Image classification data set "Copra_grading_data" (thanujaD00/Research_Procjct on GitHub). Class labels (3): copra grade A, copra grade B, copra grade C.

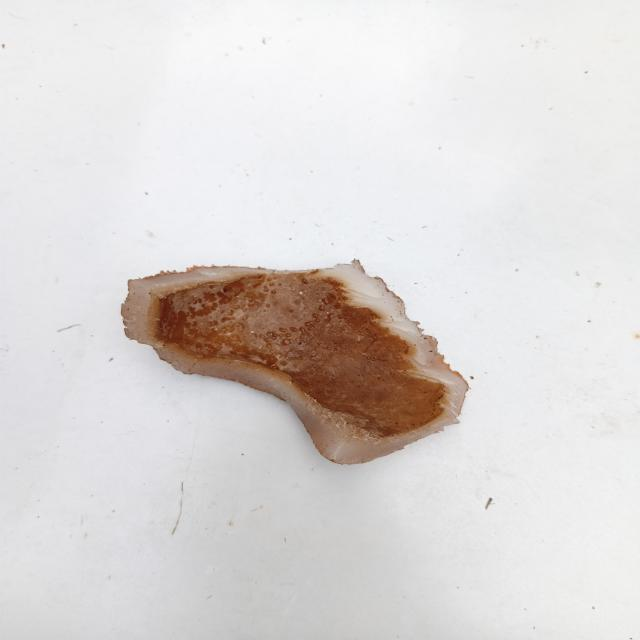
Label: copra grade C

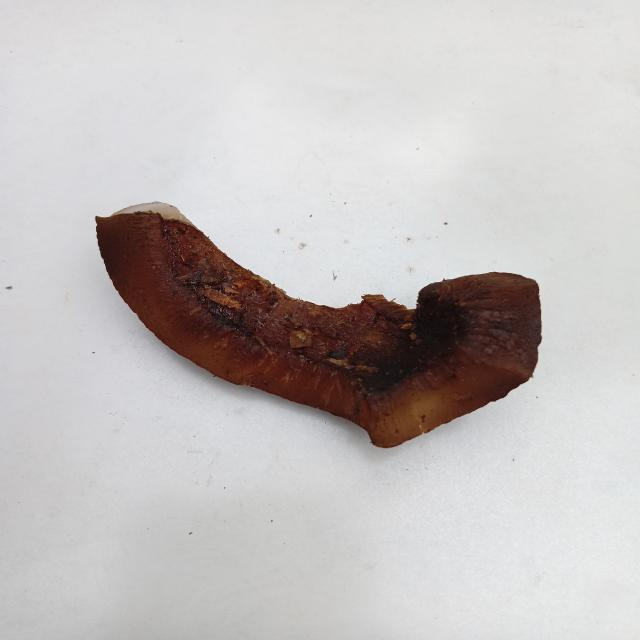
Label: copra grade B

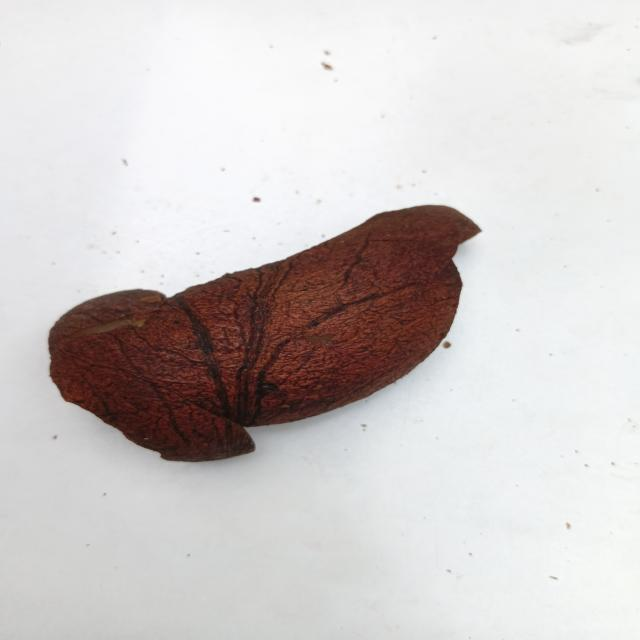
Label: copra grade B

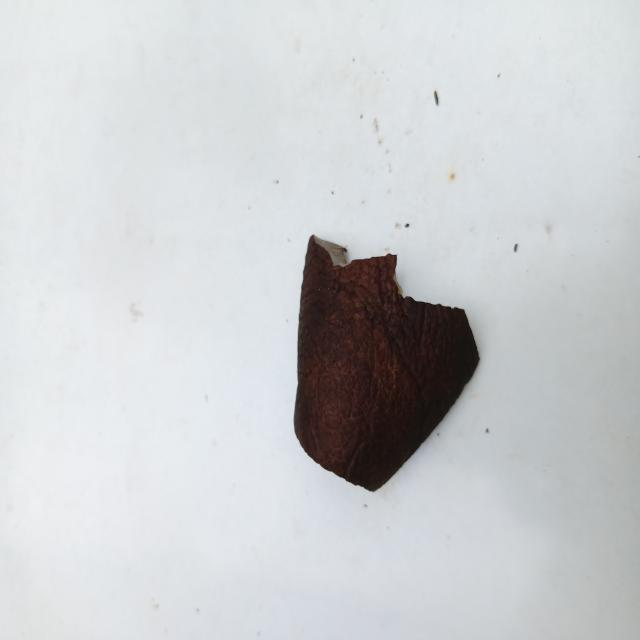
Label: copra grade A

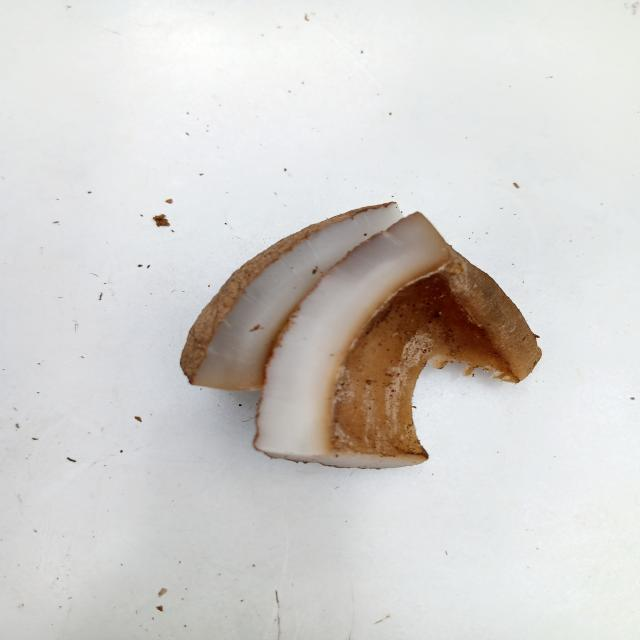
Label: copra grade C

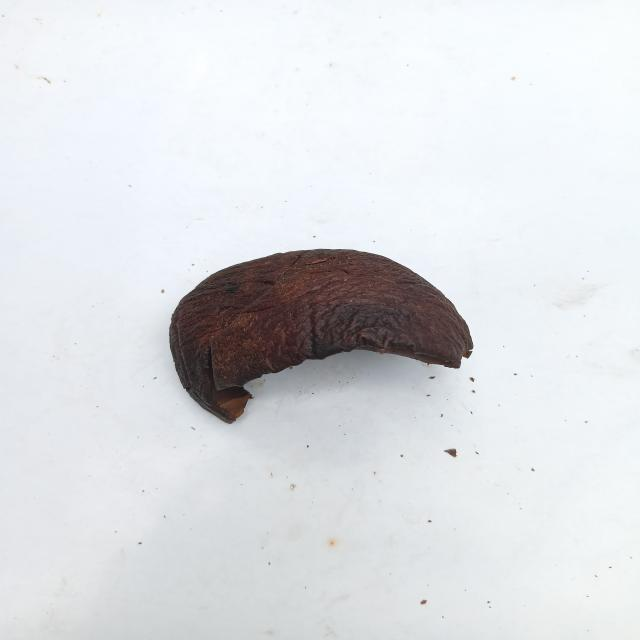
Label: copra grade A
